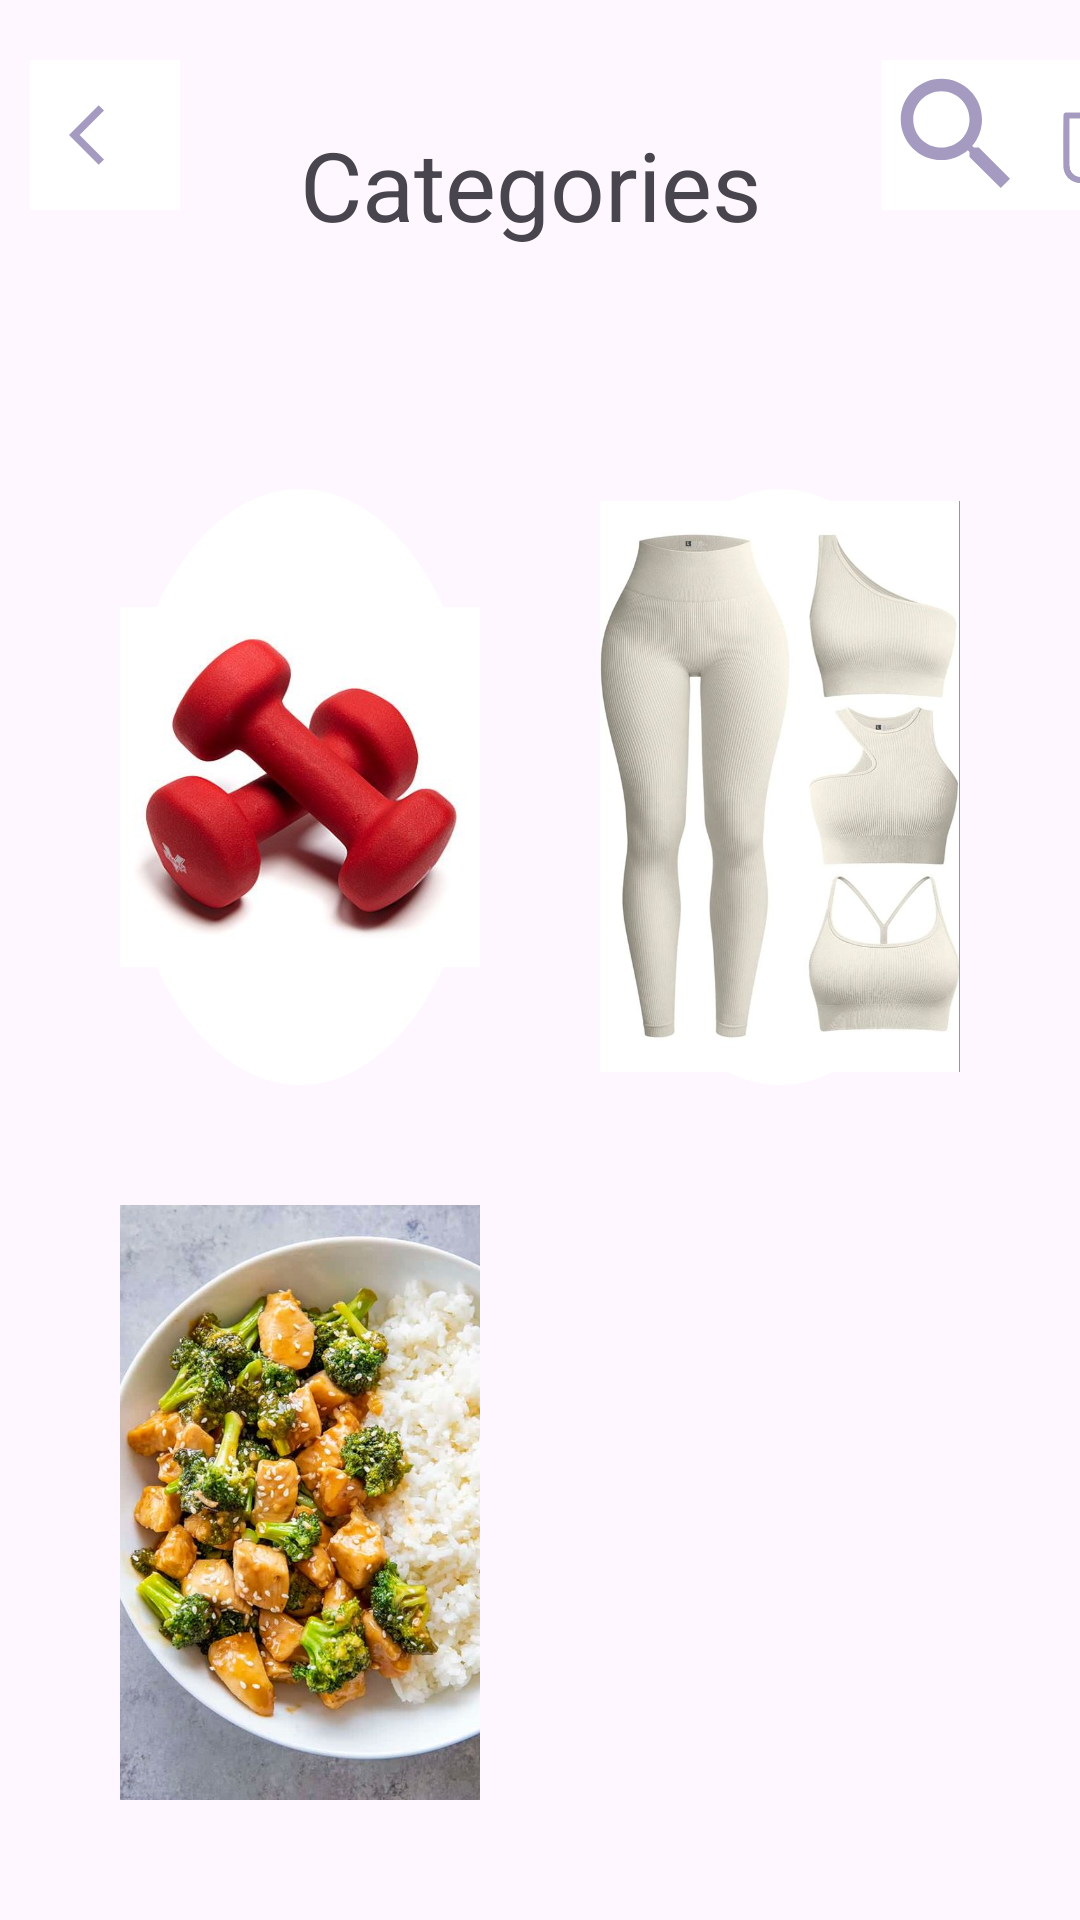

Android layout source for this screen:
<!-- AndroidManifest.xml: application theme Theme.Foodifitness -->
<!-- res/layout/activity_category_activitiy.xml -->
<?xml version="1.0" encoding="utf-8"?>
<androidx.constraintlayout.widget.ConstraintLayout xmlns:android="http://schemas.android.com/apk/res/android"
    xmlns:app="http://schemas.android.com/apk/res-auto"
    xmlns:tools="http://schemas.android.com/tools"
    android:layout_width="match_parent"
    android:layout_height="match_parent"
    tools:context=".CategoryActivitiy">
<LinearLayout
    android:layout_width="match_parent"
    android:layout_height="match_parent"
    android:orientation="vertical">

    <LinearLayout
        android:layout_width="match_parent"
        android:layout_height="wrap_content"
        android:orientation="horizontal">
    <ImageButton
    android:layout_width="50dp"
    android:layout_height="50dp"
        android:layout_marginTop="20dp"
    android:src="@drawable/arrow_back_ios_24"
    android:layout_marginStart="10dp"
    android:scaleType="centerInside"
    android:background="@color/white"/>
        <TextView
            android:id="@+id/t1"
            android:layout_width="wrap_content"
            android:layout_height="wrap_content"
            android:padding="10dp"
            android:layout_margin="30dp"
            android:text="Categories"
            android:textSize="32dp"/>

        <ImageButton
            android:layout_width="50dp"
            android:layout_height="50dp"
            android:background="@color/white"
            android:scaleType="centerInside"
            android:src="@drawable/search_24"
            android:layout_marginTop="20dp"
            app:layout_constraintEnd_toStartOf="@id/imagebtn1" />

        <ImageButton
        android:id="@+id/imagebtn1"
        android:layout_width="50dp"
        android:layout_height="50dp"
            android:layout_marginEnd="20dp"
        android:src="@drawable/backut"
        android:scaleType="centerInside"
            android:layout_marginTop="20dp"
        android:background="@color/white"/>




    </LinearLayout>
    <LinearLayout
        android:layout_width="match_parent"
        android:layout_height="match_parent"
        android:orientation="vertical">
    <GridLayout
        android:id="@+id/gl1"
        android:layout_width="match_parent"
        android:layout_height="match_parent"
        android:layout_margin="20dp"
        android:rowCount="4"
        android:columnCount="2">

        <ImageButton
            android:background="@drawable/circle_gride"
            android:src="@drawable/sport"
            android:layout_width="10dp"
            android:layout_height="10dp"
            android:scaleType="centerInside"
            android:id="@+id/btn1"
            android:layout_gravity="fill"
            android:layout_columnWeight="1"
            android:layout_rowWeight="1"
            android:layout_margin="20dp"/>





        <ImageButton
            android:background="@drawable/circle_gride"
            android:src="@drawable/outfit"
            android:layout_width="10dp"
            android:layout_height="10dp"
            android:scaleType="centerInside"
            android:id="@+id/btn2"
            android:layout_gravity="fill"
            android:layout_columnWeight="1"
            android:layout_rowWeight="1"
            android:layout_margin="20dp" />

        <ImageButton
            android:background="@drawable/circle_gride"
            android:src="@drawable/food"
            android:layout_width="10dp"
            android:layout_height="10dp"
            android:scaleType="centerCrop"
            android:id="@+id/btn3"
            android:layout_gravity="fill"
            android:layout_columnWeight="1"
            android:layout_rowWeight="1"
            android:layout_margin="20dp" />



































    </GridLayout>
    </LinearLayout>
</LinearLayout>
</androidx.constraintlayout.widget.ConstraintLayout>
<!-- resources referenced by this layout -->
<resources>
  <!-- drawable arrow_back_ios_24 (drawable) -->
  <vector android:autoMirrored="true" android:height="24dp"
      android:tint="#A59BC0" android:viewportHeight="24"
      android:viewportWidth="24" android:width="24dp" xmlns:android="http://schemas.android.com/apk/res/android">
      <path android:fillColor="@android:color/white" android:pathData="M11.67,3.87L9.9,2.1 0,12l9.9,9.9 1.77,-1.77L3.54,12z"/>
  </vector>
  <!-- drawable backut: png bitmap (drawable, 26935 bytes) -->
  <!-- drawable circle_gride (drawable) -->
  <?xml version="1.0" encoding="utf-8"?>
  <shape xmlns:android="http://schemas.android.com/apk/res/android" android:shape="oval">
   <solid android:color="@color/white"/>
  <corners android:radius="20dp"/>
  </shape>
  <!-- drawable food: jpg bitmap (drawable, 96232 bytes) -->
  <!-- drawable outfit: jpg bitmap (drawable, 45118 bytes) -->
  <!-- drawable search_24 (drawable) -->
  <vector android:height="90dp" android:tint="#A59BC0"
      android:viewportHeight="24" android:viewportWidth="24"
      android:width="90dp" xmlns:android="http://schemas.android.com/apk/res/android">
      <path android:fillColor="@android:color/white" android:pathData="M15.5,14h-0.79l-0.28,-0.27C15.41,12.59 16,11.11 16,9.5 16,5.91 13.09,3 9.5,3S3,5.91 3,9.5 5.91,16 9.5,16c1.61,0 3.09,-0.59 4.23,-1.57l0.27,0.28v0.79l5,4.99L20.49,19l-4.99,-5zM9.5,14C7.01,14 5,11.99 5,9.5S7.01,5 9.5,5 14,7.01 14,9.5 11.99,14 9.5,14z"/>
  </vector>
  <!-- drawable sport: jpg bitmap (drawable, 17704 bytes) -->
  <style name="Theme.Foodifitness" parent="Base.Theme.Foodifitness" />
  <style name="Base.Theme.Foodifitness" parent="Theme.Material3.DayNight.NoActionBar">
          
          
      </style>
  <!-- not gathered from this repository: default colours our renderer supplied (Android Studio template values) -->
  <color name="white">#FFFFFFFF</color>
</resources>
